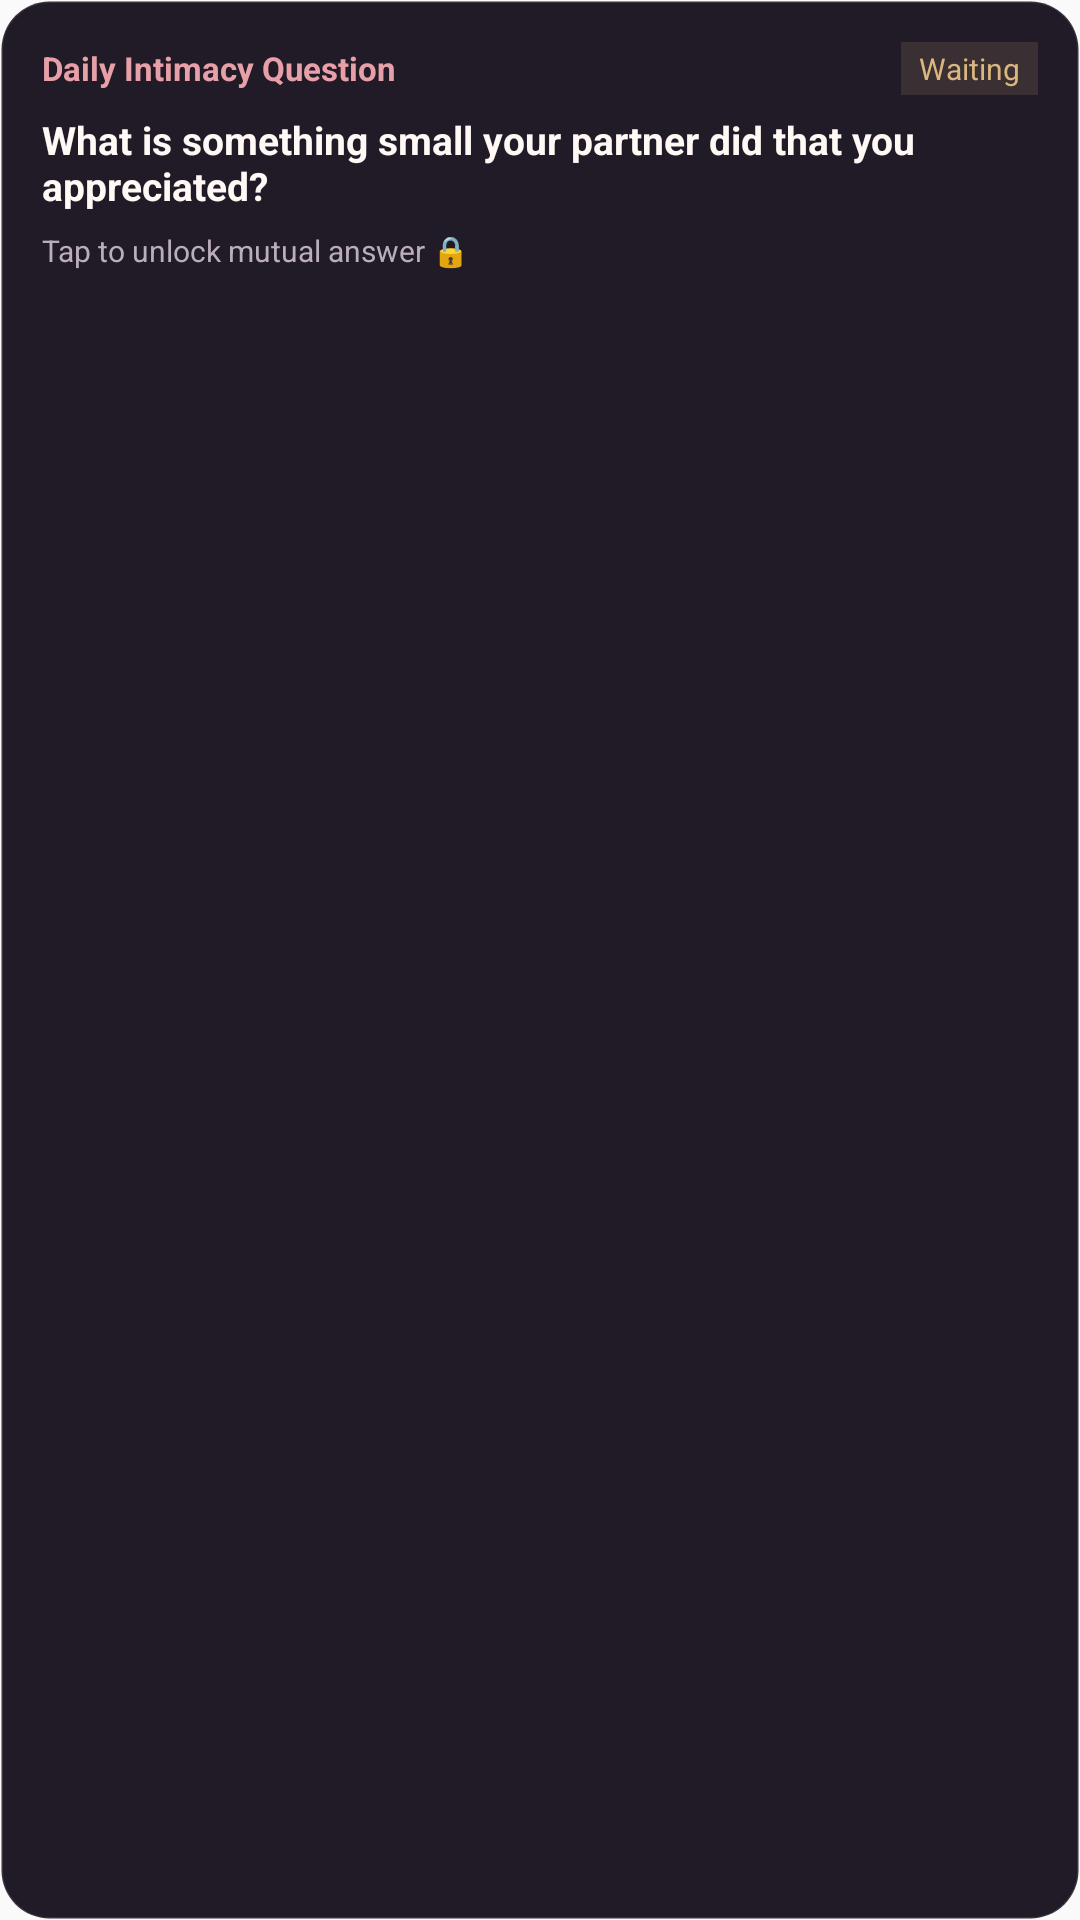

This screen was rendered from an Android layout file. Write that file and the resources it references.
<!-- AndroidManifest.xml: application theme AppTheme -->
<!-- res/layout/widget_daily_question.xml -->
<?xml version="1.0" encoding="utf-8"?>
<LinearLayout xmlns:android="http://schemas.android.com/apk/res/android"
    android:id="@+id/widget_question_root"
    android:layout_width="match_parent"
    android:layout_height="match_parent"
    android:orientation="vertical"
    android:background="@drawable/widget_card_background"
    android:padding="14dp">

    <LinearLayout
        android:layout_width="match_parent"
        android:layout_height="wrap_content"
        android:orientation="horizontal"
        android:gravity="center_vertical">

        <TextView
            android:layout_width="0dp"
            android:layout_height="wrap_content"
            android:layout_weight="1"
            android:text="Daily Intimacy Question"
            android:textColor="#E8A0A8"
            android:textSize="11sp"
            android:textStyle="bold" />

        <TextView
            android:id="@+id/tv_answer_status_pill"
            android:layout_width="wrap_content"
            android:layout_height="wrap_content"
            android:text="Waiting"
            android:textColor="#D9B77E"
            android:textSize="10sp"
            android:background="#22D9B77E"
            android:paddingHorizontal="6dp"
            android:paddingVertical="2dp" />
    </LinearLayout>

    <TextView
        android:id="@+id/tv_question_content"
        android:layout_width="match_parent"
        android:layout_height="wrap_content"
        android:text="What is something small your partner did that you appreciated?"
        android:textColor="#FFF8F5"
        android:textSize="13sp"
        android:textStyle="bold"
        android:maxLines="3"
        android:ellipsize="end"
        android:layout_marginTop="6dp" />

    <TextView
        android:layout_width="wrap_content"
        android:layout_height="wrap_content"
        android:text="Tap to unlock mutual answer 🔒"
        android:textColor="#B9AEB9"
        android:textSize="10sp"
        android:layout_marginTop="6dp" />
</LinearLayout>
<!-- resources referenced by this layout -->
<resources>
  <!-- drawable widget_card_background (drawable) -->
  <?xml version="1.0" encoding="utf-8"?>
  <shape xmlns:android="http://schemas.android.com/apk/res/android"
      android:shape="rectangle">
      <solid android:color="#211B27" />
      <corners android:radius="16dp" />
      <stroke
          android:width="1dp"
          android:color="#1AFFFFFF" />
  </shape>
  <style name="AppTheme" parent="Theme.AppCompat.Light.NoActionBar">
      <item name="android:textColor">@android:color/black</item>
      <item name="android:editTextStyle">@style/ResetEditText</item>
      <item name="android:editTextBackground">@drawable/rn_edit_text_material</item>
      <item name="colorPrimary">@color/colorPrimary</item>
      <item name="android:statusBarColor">#0D0B10</item>
    </style>
  <style name="ResetEditText" parent="@android:style/Widget.EditText">
      <item name="android:padding">0dp</item>
      <item name="android:textColorHint">#c8c8c8</item>
      <item name="android:textColor">@android:color/black</item>
    </style>
  <color name="colorPrimary">#023c69</color>
</resources>
